4-way image classification set "Dataset" from GitHub (arsalannkhann/Brain-Tumor-Detection); label vocabulary: glioma, meningioma, no tumor, pituitary tumor.

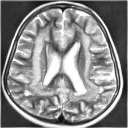
Label: no tumor

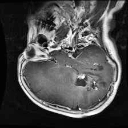
Label: glioma

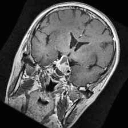
Label: pituitary tumor

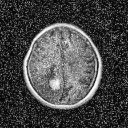
Label: meningioma

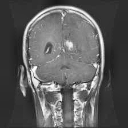
Label: glioma

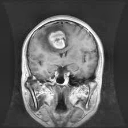
Label: meningioma
